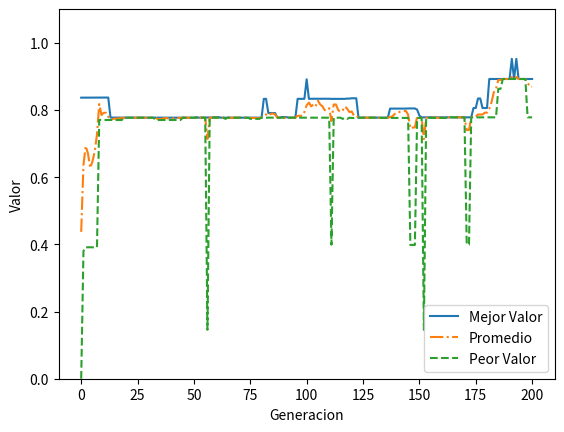

Write the Python code that produced this figure.
import numpy as np 
import random
import matplotlib.pyplot as plt

class Cromosoma:
    def __init__(self,binario):
        self.binario=binario
        self.decimal=binarioADecimal(binario)
        self.valor=f(binarioADecimal(binario))
        self.fitness=-1.0
    def getValor(self):
        return self.valor
    def getBinario(self):
        return self.binario
    def getFitness(self):
        return self.fitness
    def getDecimal(self):
        return self.decimal
    def setFitness(self, fitness):
        self.fitness=fitness

class Grafica:
    def __init__(self,mejor,peor,promedio,mejor_bin):
        self.mejor=mejor
        self.peor=peor
        self.promedio=promedio
        self.mejor_bin=mejor_bin
    def getMejor(self):
        return self.mejor
    def getPeor(self):
        return self.peor
    def getPromedio(self):
        return self.promedio
    def getMejor_bin(self):
        return self.mejor_bin


# Pasando un binario devuelve el valor en decimal (float)
def binarioADecimal (binario):
    num=0
    for y in range (0,len(binario)):
        num = num+binario[y]*2**(len(binario)-1-y)
    return num

# Funcion del enunciado
def f (decimal):
    return ((decimal/coeficiente)**2)

# Crea y devuelve 'cantIndividuos' cromosomas aleatorios
def crearPoblacionInicial (cantIndividuos):
    poblacion=[]
    for _ in range (0,cantIndividuos):
        binario = np.random.randint(2, size=30)
        poblacion.extend([Cromosoma(binario)])
    return poblacion 

# Setea el valor de fitness a cada cromosoma. 
# fitness= valor de la funcion aplicada al cromosoma sobre el total
# de los valores de la poblacion 
def calcularFitness (poblacion):
    total = 0.0
    for x in range(0,len(poblacion)):
        total = total + poblacion[x].getValor()
    for x in range(0,len(poblacion)):
        poblacion[x].setFitness(int(round(100*poblacion[x].getValor()/total))) #pasado a entero para usarlo en ruleta

# Toma 2 cromosomas random de la ruleta, los cruza con prob_crossover de probabilidad
# a partir de un punto de corte aleatorio.
# Muta cromosoma con prob_mutacion de probabilidad
# Devuelve 10 cromosomas hijos
def crossover (poblacion):
    ruleta = crearRuleta(poblacion)
    hijos = []
    for _ in range (0,int(len(poblacion)/2)):
        cromosoma1_bin = random.choice(ruleta)   #Elige 2 cromosomas al azar de la ruleta
        cromosoma2_bin = random.choice(ruleta)
                
        if (random.random() <= prob_crossover): 
            puntoCorte = (np.random.randint(1, len(cromosoma1_bin)))   

            aux = np.random.randint(2, size=30)   #hay que inicializarlo asi y copiar de a 1 bit porque sino da error            
            for x in range (0,len(cromosoma2_bin)):
                aux[x] = cromosoma2_bin[x]

            for x in range (puntoCorte,len(cromosoma2_bin)):  #crossover desde el punto corte hasta fin
                cromosoma2_bin[x] = cromosoma1_bin[x]
                cromosoma1_bin[x] = aux[x]
        
        if (random.random() <= prob_mutacion): cromosoma1_bin = mutar(cromosoma1_bin)  #mutación
        if (random.random() <= prob_mutacion): cromosoma2_bin = mutar(cromosoma2_bin)
       
        hijos.extend([Cromosoma(cromosoma1_bin),Cromosoma(cromosoma2_bin)])
    return hijos
    
# Cambia un bit aleatorio del cromosoma 
def mutar (cromosoma_bin):
    aux = np.random.randint(2, size=30)      #sin inicializar aux asi da error
    for x in range (len(cromosoma_bin)):
        aux[x]=cromosoma_bin[x]
    
    gen = np.random.randint(0,len(aux)-1)
    aux[gen]=abs(cromosoma_bin[gen]-1)
    return aux

# Devuelve un array de 100* binarios 
# (los 10 cromosomas repetidos segun su fitness
# redondeado, puede ser que la ruleta tenga menos de 100)
def crearRuleta(poblacion):
    ruleta=[]
    for x in range (0,cantIndividuos):
        for _ in range (0,poblacion[x].getFitness()):       #agrega el binario del cromosoma 'fitness' veces
            ruleta.extend([poblacion[x].getBinario()])
    return ruleta

def calcularLineaGrafica (poblacion):
    poblacion = sorted(poblacion, key = lambda object : object.valor, reverse = True)  #Ordena los cromosomas de mayor valor a menor
    
    mejor=poblacion[0].getValor()
    mejor_bin=poblacion[0].getBinario() 
    peor=poblacion[len(poblacion)-1].getValor()
    
    suma=0
    for x in range (0,len(poblacion)):
        suma=suma+poblacion[x].getValor()
    promedio=suma/len(poblacion)

    lineaGrafica=Grafica(mejor,peor,promedio,mejor_bin)
    
    return lineaGrafica
    
# Imprime una grafica con el mejor valor, peor valor, y promedio de todos los 
# valores para cada generacion
def mostrarGrafica (grafica):
    lista1=[]
    lista2=[]
    lista3=[]
    for x in range (0,len(grafica)):
        lista1.extend([grafica[x].getMejor()])
        lista2.extend([grafica[x].getPeor()])
        lista3.extend([grafica[x].getPromedio()])
    plt.plot(lista1, label = "Mejor Valor")
    plt.plot(lista3, linestyle='-.', label = "Promedio")
    plt.plot(lista2, linestyle='--', label = "Peor Valor")
    plt.legend(loc="lower right")
    plt.ylim(0, 1.1)
    plt.xlabel("Generacion")
    plt.ylabel("Valor")
    plt.show()

#variables
ciclos=200
coeficiente=(2**30)-1
cantIndividuos=10
prob_crossover=0.75
prob_mutacion=0.05

#"main"
poblacion = crearPoblacionInicial(cantIndividuos)
grafica=[]
grafica.extend([calcularLineaGrafica(poblacion)])
print(grafica[0].getMejor_bin(),"\t",grafica[0].getMejor(), "\t", grafica[0].getPeor(), "\t", grafica[0].getPromedio())

for x in range (0,ciclos):

    calcularFitness(poblacion)
    poblacion=crossover(poblacion)
    
    grafica.extend([calcularLineaGrafica(poblacion)])
    print(grafica[x+1].getMejor_bin(),"\t", grafica[x+1].getMejor(), "\t", grafica[x+1].getPeor(), "\t", grafica[x+1].getPromedio())
    
mostrarGrafica(grafica)